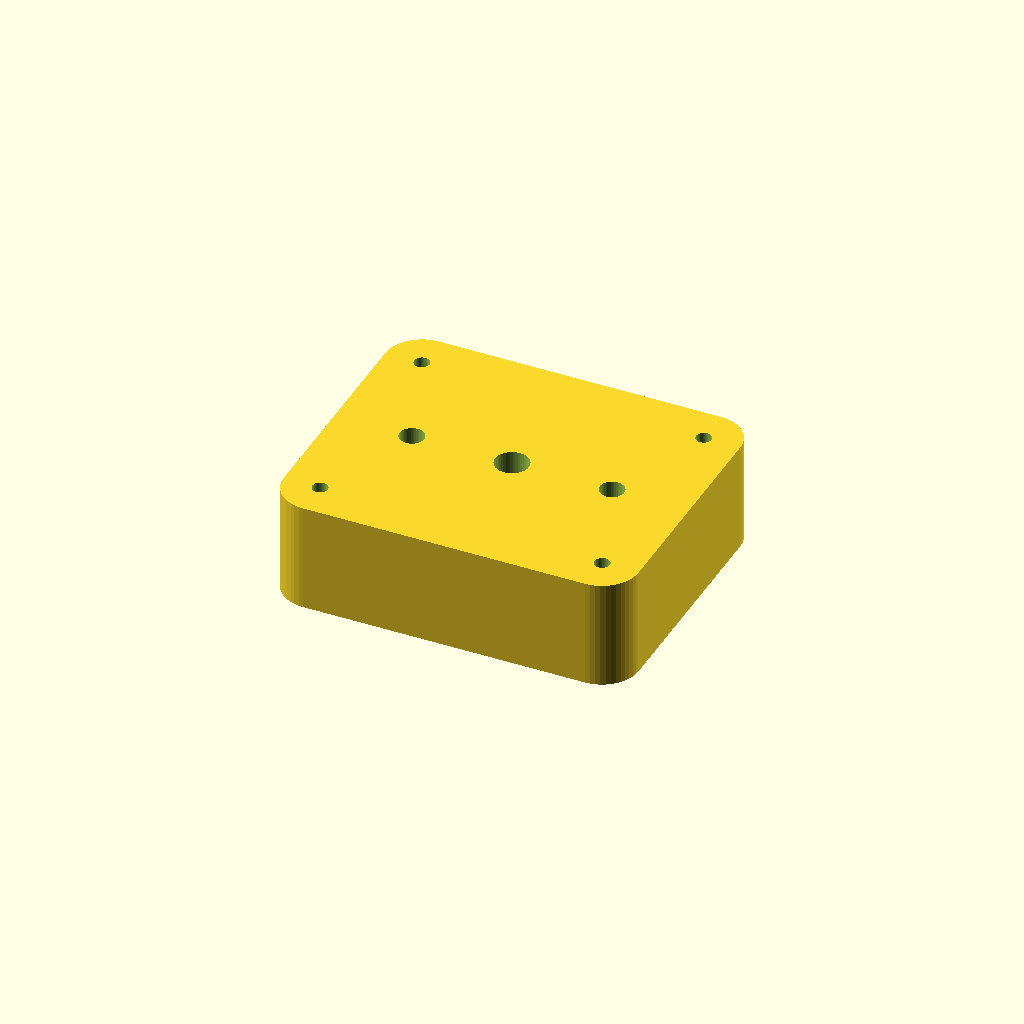
Cell 1: the model at its default parameters.
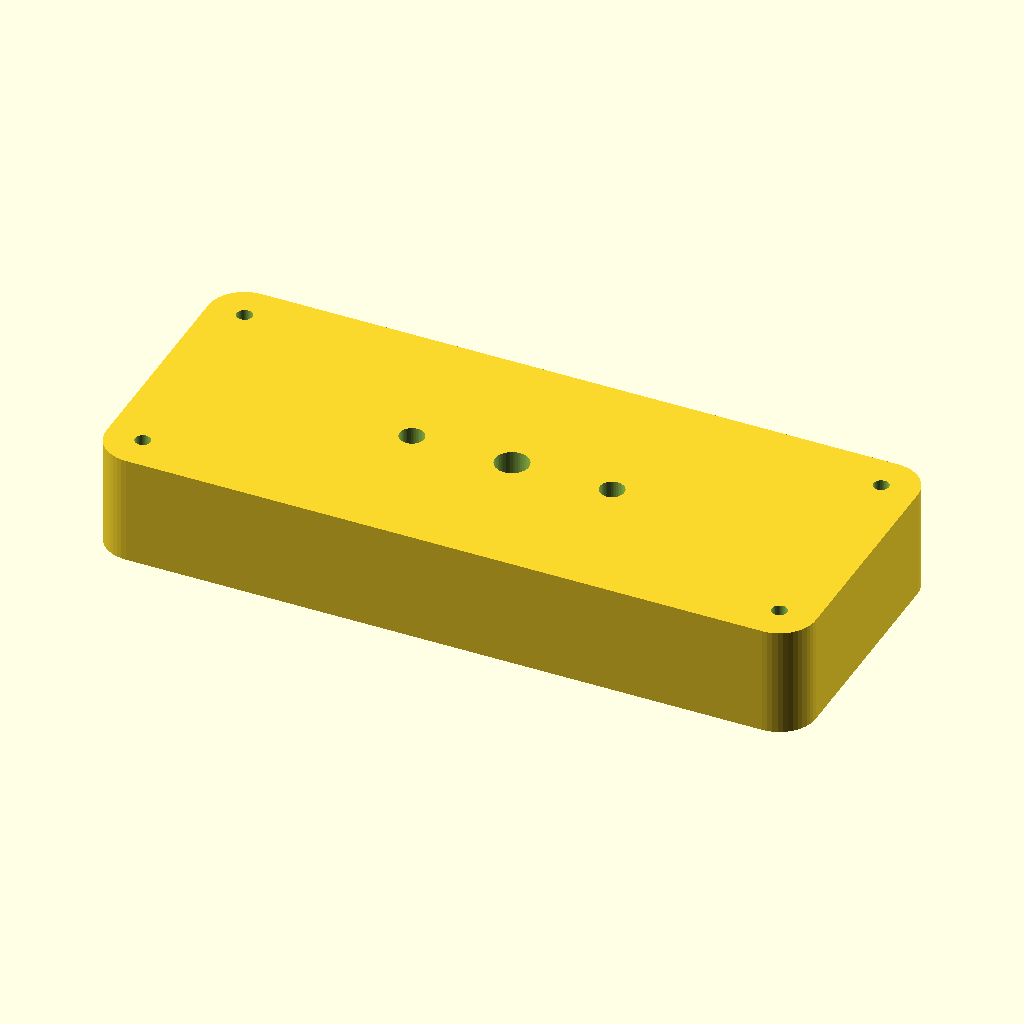
Cell 2 — part_width set to 156, the other parameters unchanged.
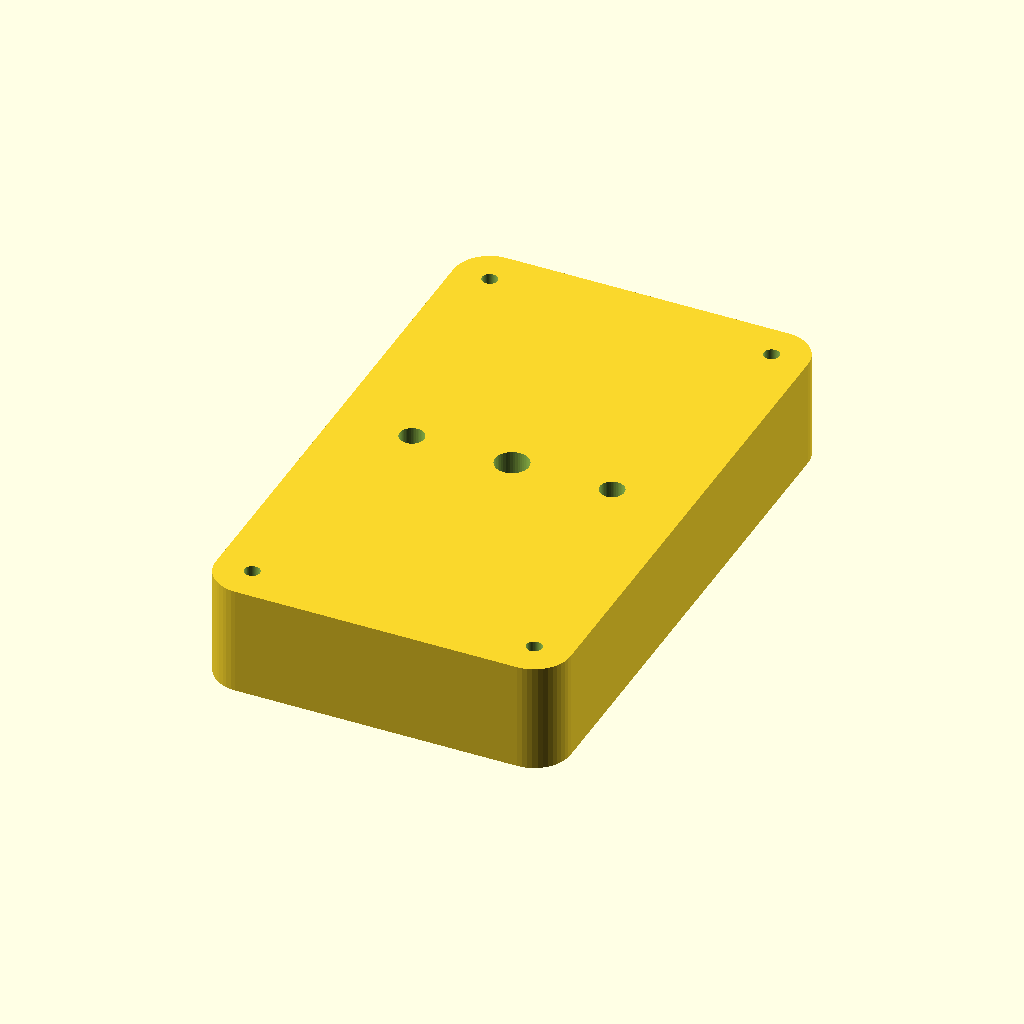
Cell 3 — part_depth set to 128, the other parameters unchanged.
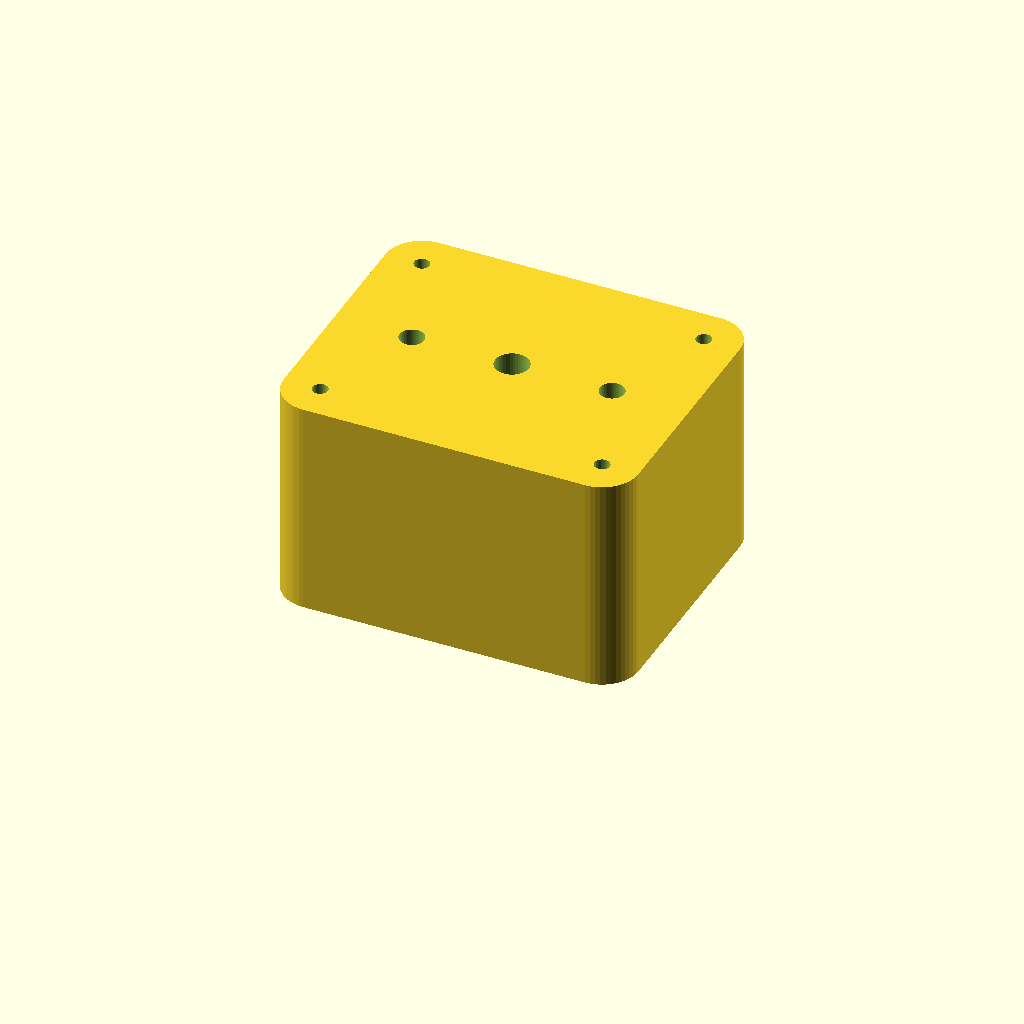
Cell 4 — part_height set to 48, the other parameters unchanged.
One fixed orthographic camera (rotation 55°, 0°, 25°; colour scheme Cornfield) for every cell.
OpenSCAD source file data/samples/camera-slider-3axis/parts/camera-arca-cradle.scad:
// ============================================================================
// Get Me An Alt — Parametric OpenSCAD Module
// Part: PRT-08 — Arca-Swiss Quick-Release Camera Tilt Cradle (camera-arca-cradle)
// Function: Tilts the camera ±90° around its optical center of gravity.
// Target Bounding Box (mm): [78, 64, 24]
// Print Material: PLA+ | Min Wall: >= 1.6mm | Tolerance: 0.2mm
// ============================================================================
$fn = 48;
part_width = 78;
part_depth = 64;
part_height = 24;
wall_thickness = 3.5;
floor_thickness = 3.5;
corner_radius = 8;
tolerance = 0.2;
m3_clearance_d = 3.4; // M3 screw clearance hole (3.0mm + 2*0.2mm)

module rounded_rect_prism(w, d, h, r) {
  cr = max(0.5, min(r, min(w, d) / 2 - 0.1));
  linear_extrude(height = h)
    offset(r = cr)
      offset(r = -cr)
        square([w, d], center = true);
}

module part_camera_arca_cradle() {
  difference() {
    rounded_rect_prism(part_width, part_depth, part_height, corner_radius);
    translate([0, 0, -1]) cylinder(h = part_height + 2, r = 3.5 + tolerance);
    translate([-22, 0, -1]) cylinder(h = part_height + 2, r = 2.5 + tolerance);
    translate([22, 0, -1]) cylinder(h = part_height + 2, r = 2.5 + tolerance);
    // M3 corner mounting holes
    for (mx = [-1, 1], my = [-1, 1]) {
      translate([mx * (part_width / 2 - 8), my * (part_depth / 2 - 8), -1])
        cylinder(h = part_height + 2, d = m3_clearance_d);
    }
  }
}

part_camera_arca_cradle();
Customizer parameters (derived from the source; name, type, default, range or options):
part_width: number, default 78
part_depth: number, default 64
part_height: number, default 24
wall_thickness: number, default 3.5
floor_thickness: number, default 3.5
corner_radius: number, default 8
tolerance: number, default 0.2
m3_clearance_d: number, default 3.4
